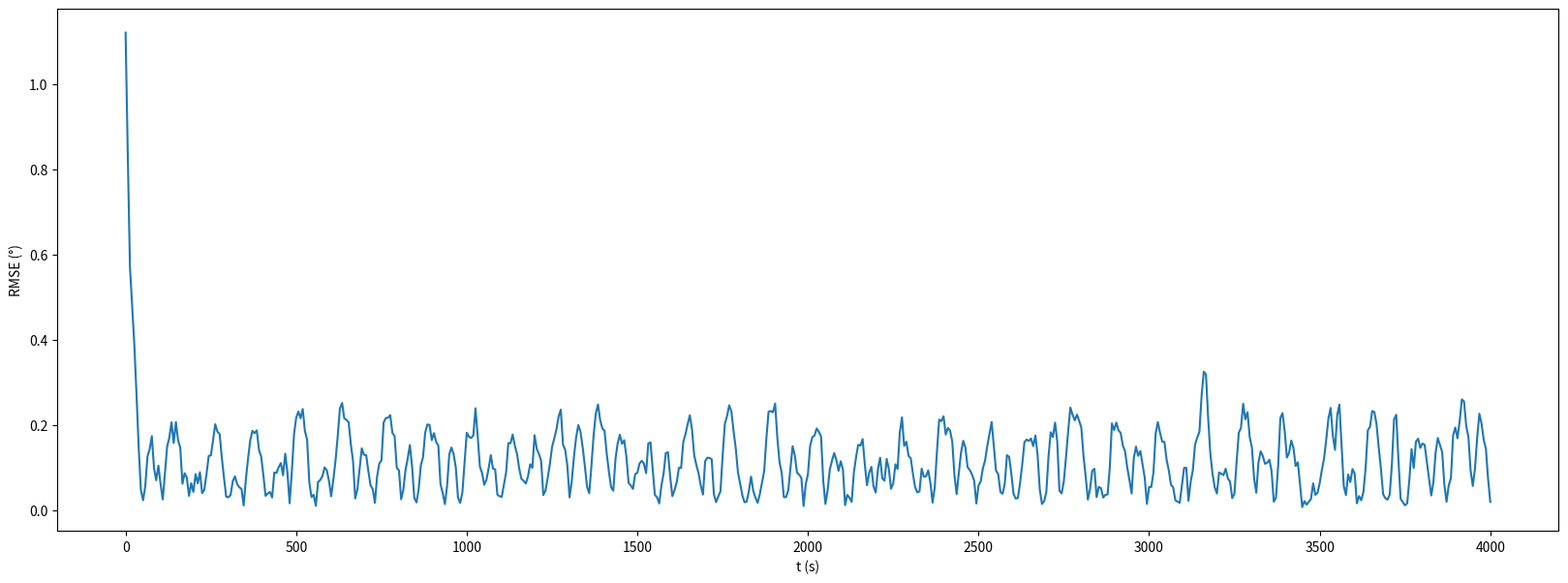
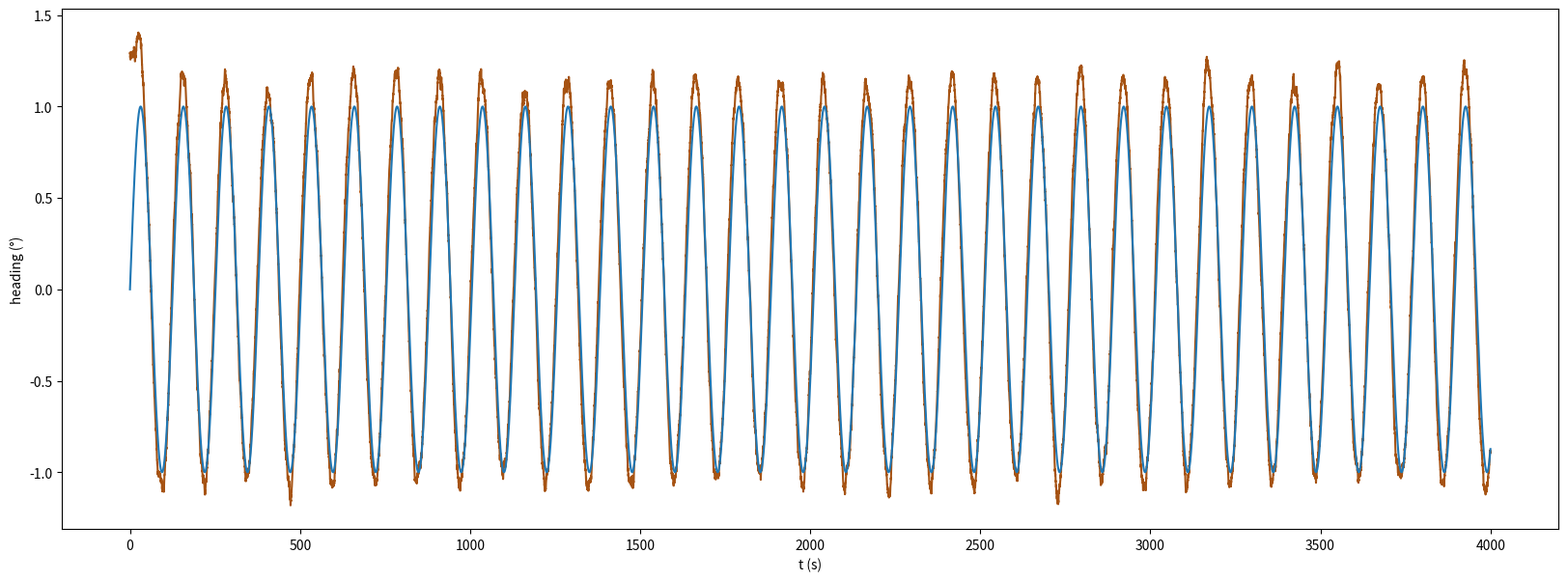

Write Python code to recreate these figures, in order.

import numpy as np
import matplotlib.pyplot as plt
tv = np.linspace(0, 4000, 625)
t1 = np.linspace(0, 4000, 25001)
true_angle = np.sin(0.05*t1)

#INTRODUCING GAUSSIAN NOISE
noise = np.random.normal(0.0, 0.75, 25001)
signal = noise + true_angle


t2 = np.linspace(0, 4000, 25001)
omega_noise = np.random.normal(0.0, 0.025, 25001)
true_speed = np.cos(0.05*t2) 


dt = 0.01
alpha = 0.990
#tau = dt * alpha / (1 - alpha)
comp_angle = np.zeros(25001)
accel_angle = np.array(signal)
omega_measured = np.zeros(25001)
B = np.zeros(25001)
filter_accuracy = np.zeros(25001)
comp_angle[0] = accel_angle[0]
B_max = 0.05
k_drift = 0.05
           



list_RMSE = []
for i in range(1, 25001):
    B[i] = B_max * (1 - np.exp(-k_drift * i * dt))
    omega_measured[i] = true_speed[i] + B[i] + omega_noise[i]
    comp_angle[i] = alpha*(comp_angle[i-1] + (omega_measured[i])*dt) + (1-alpha)*(accel_angle[i])   
    filter_accuracy[i] = comp_angle[i] - true_angle[i]
    pwr = (comp_angle[i] - true_angle[i])**2
    list_RMSE.append(pwr)
  

RMSE = np.zeros(625)

for sample in range(625):
    
    RMSE[sample] = np.sqrt((np.sum(list_RMSE[sample * 40 : (sample + 1) * 40])) / 40)





plt.figure(figsize=(20, 7))
plt.plot(tv, RMSE, color="#1f77b4", linewidth=1.5, label='variance over time')
plt.xlabel("t (s)")
plt.ylabel("RMSE (°)")
plt.savefig('RMSE1.png', dpi=300, bbox_inches='tight')

plt.figure(figsize=(20, 7))
plt.plot(t1, comp_angle, color="#a65313", linewidth=1.5)
plt.plot(t1, true_angle, color="#1f77b4", linewidth=1.5)
plt.xlabel("t (s)")
plt.ylabel("heading (°)")
plt.savefig('comparison1.png', dpi=300, bbox_inches='tight')


plt.show()
